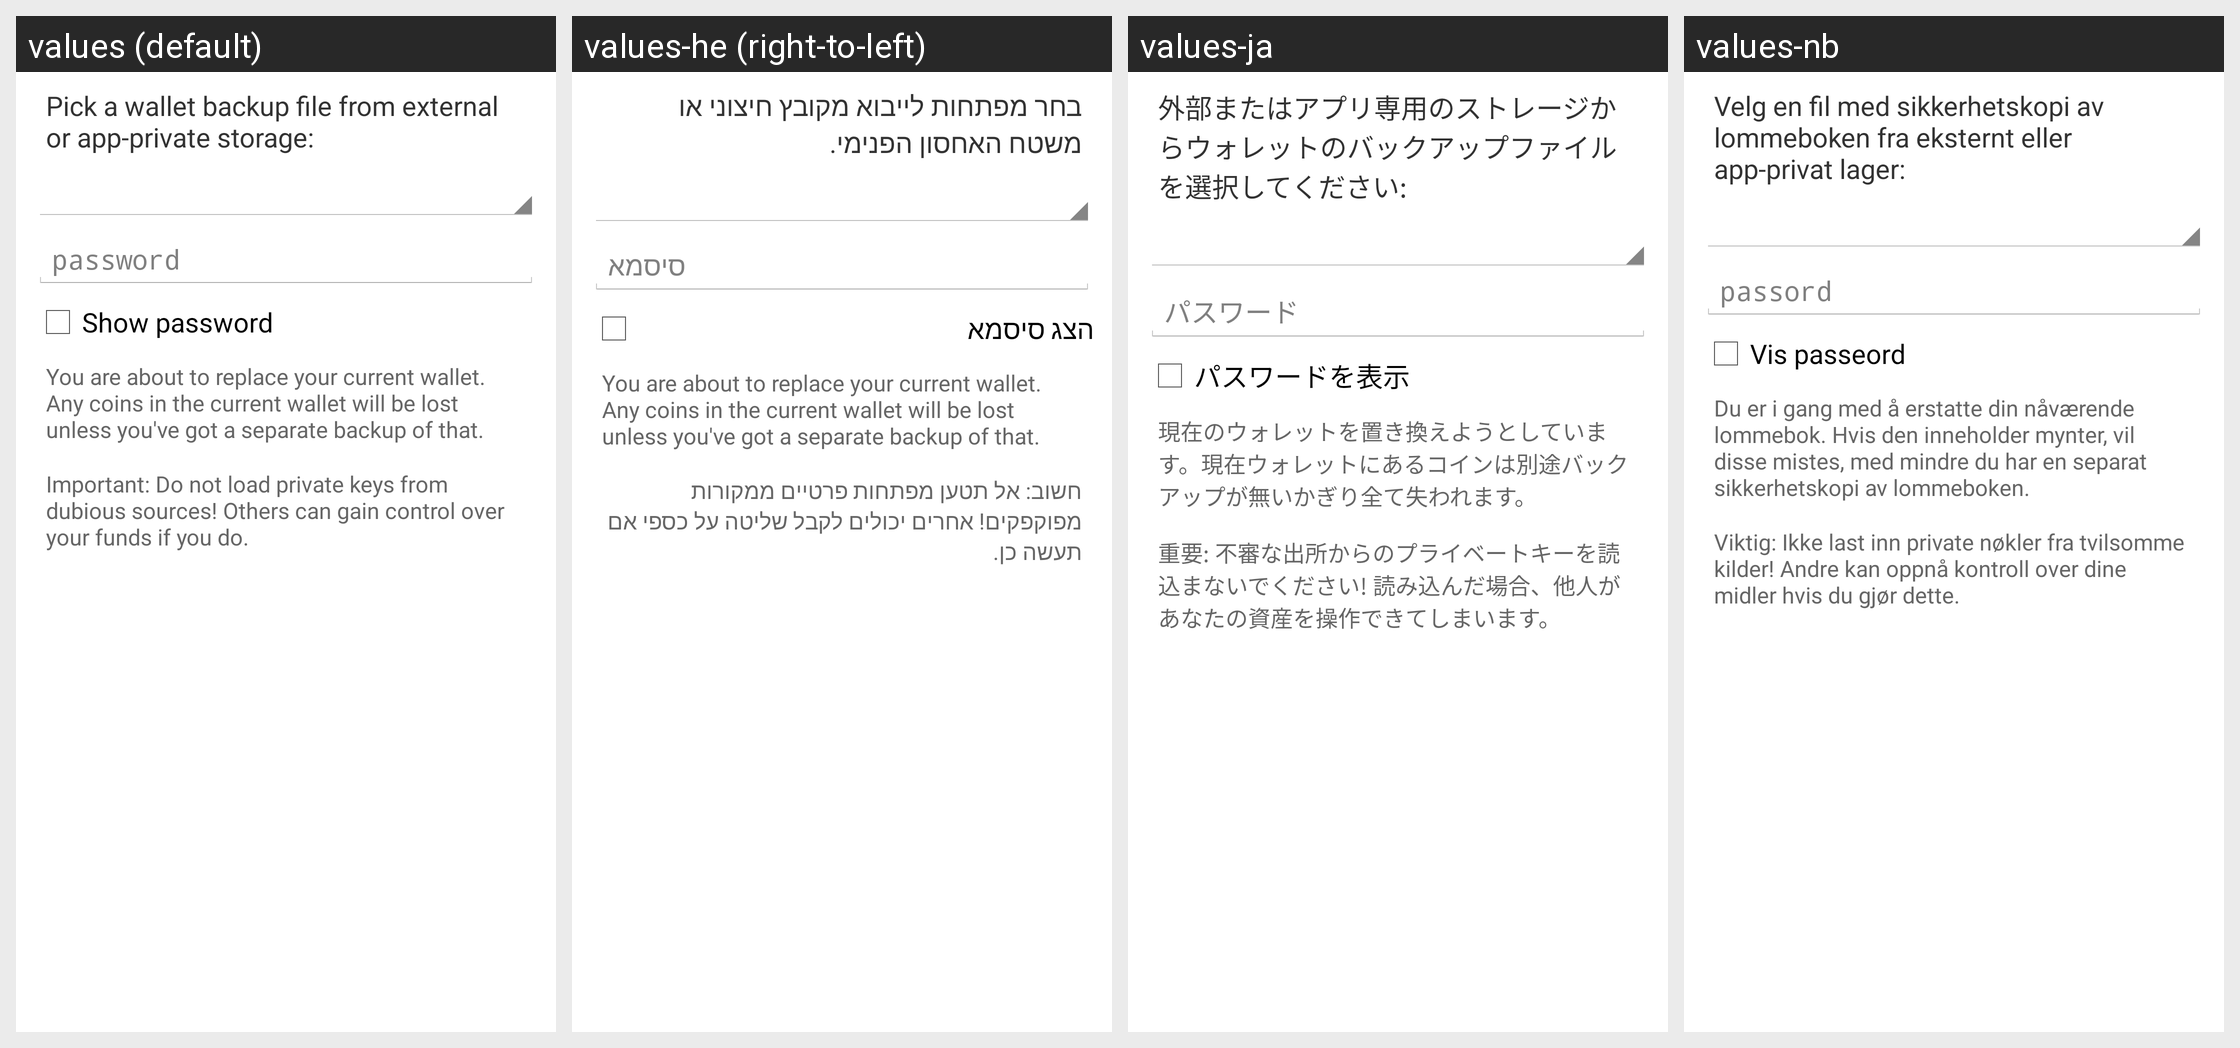

For this localized Android screen grid, give each drawn string resource with its value in every locale shown.
Android screen res/layout/restore_wallet_dialog.xml rendered under 4 locales, left to right: values (default), values-he (right-to-left), values-ja, values-nb. Device: Nexus 5 (rendered at 1080×1920; each locale shown at half size, 540×960, under a caption strip naming it); theme My.Theme.
Other locales in the repository, not shown: values-ar, values-cs, values-da, values-de, values-el, values-eo, values-es, values-fi, values-fr, values-hu, values-id, values-it, values-mk, values-nl, values-pl, values-pt-rBR, values-ru, values-sk, values-sl, values-sv, values-tr, values-vi, values-zh, values-zh-rTW.
Strings drawn on this screen, with the default value and each locale's value (text and hints the layout hard-codes, and strings that could not be matched under every locale, appear in the picture but are not listed):

import_keys_dialog_message
  values: Pick a wallet backup file from external or app-private storage:
  values-he: בחר מפתחות לייבוא מקובץ חיצוני או משטח האחסון הפנימי.
  values-ja: 外部またはアプリ専用のストレージからウォレットのバックアップファイルを選択してください:
  values-nb: Velg en fil med sikkerhetskopi av lommeboken fra eksternt eller app-privat lager:

import_export_keys_dialog_password
  values: password
  values-he: סיסמא
  values-ja: パスワード
  values-nb: passord

import_export_keys_dialog_show
  values: Show password
  values-he: הצג סיסמא
  values-ja: パスワードを表示
  values-nb: Vis passeord

restore_wallet_dialog_replace_warning
  values: You are about to replace your current wallet. Any coins in the current wallet will be lost unless you've got a separate backup of that.
  values-he: You are about to replace your current wallet. Any coins in the current wallet will be lost unless you've got a separate backup of that.  [not translated; the default value is used]
  values-ja: 現在のウォレットを置き換えようとしています。現在ウォレットにあるコインは別途バックアップが無いかぎり全て失われます。
  values-nb: Du er i gang med å erstatte din nåværende lommebok. Hvis den inneholder mynter, vil disse mistes, med mindre du har en separat sikkerhetskopi av lommeboken.

import_keys_dialog_warning
  values: Important: Do not load private keys from dubious sources! Others can gain control over your funds if you do.
  values-he: חשוב: אל תטען מפתחות פרטיים ממקורות מפוקפקים! אחרים יכולים לקבל שליטה על כספי אם תעשה כן.
  values-ja: 重要: 不審な出所からのプライベートキーを読込まないでください! 読み込んだ場合、他人があなたの資産を操作できてしまいます。
  values-nb: Viktig: Ikke last inn private nøkler fra tvilsomme kilder! Andre kan oppnå kontroll over dine midler hvis du gjør dette.
